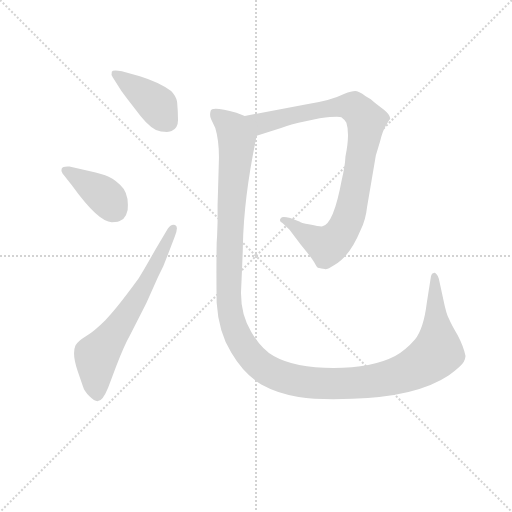
t = 0.00 s
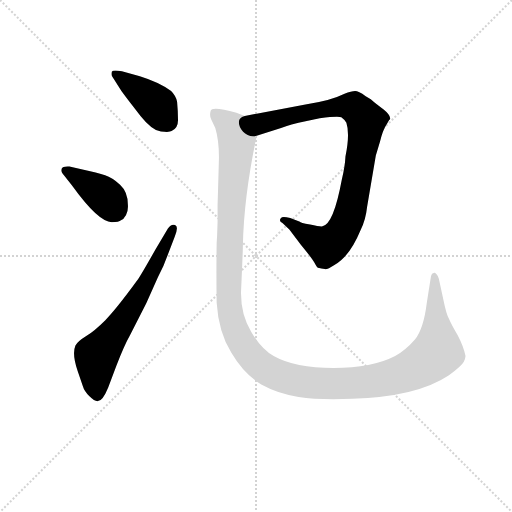
t = 2.96 s
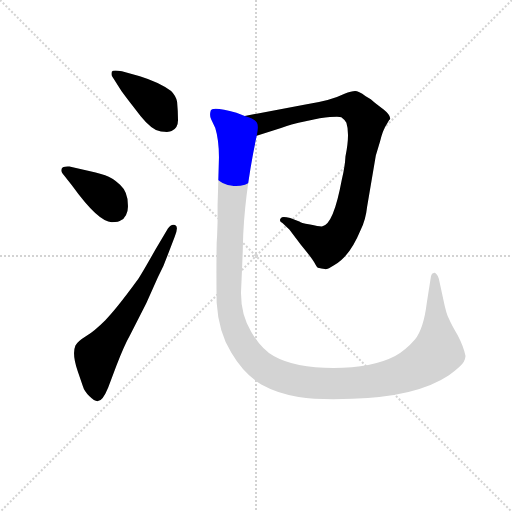
t = 3.16 s
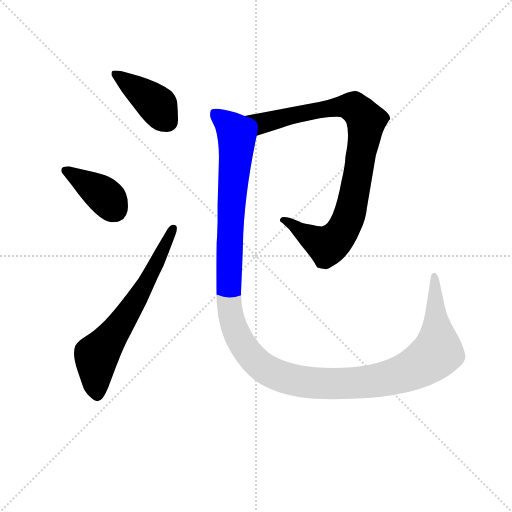
t = 3.35 s
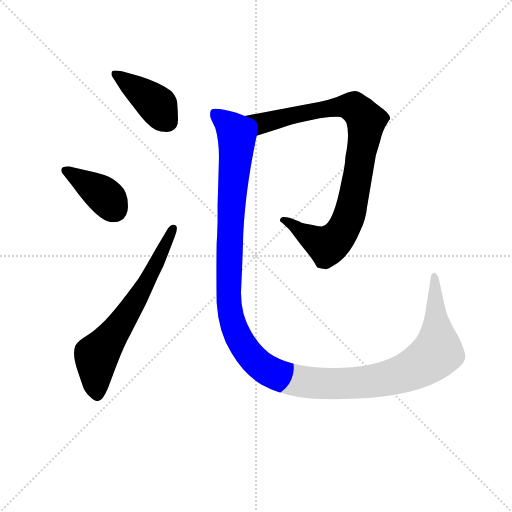
t = 3.55 s
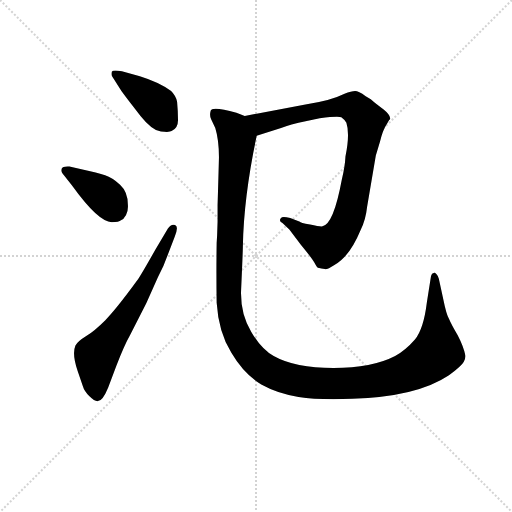
t = 4.36 s

The animated SVG that drew these frames (rendered in a browser with its animation timeline set to each time). Animation: 5 CSS @keyframes rules; one cycle of 4.36 s.

<svg version="1.1" viewBox="0 0 1024 1024" xmlns="http://www.w3.org/2000/svg">
  <g stroke="lightgray" stroke-dasharray="1,1" stroke-width="1" transform="scale(4, 4)">
    <line x1="0" y1="0" x2="256" y2="256"></line>
    <line x1="256" y1="0" x2="0" y2="256"></line>
    <line x1="128" y1="0" x2="128" y2="256"></line>
    <line x1="0" y1="128" x2="256" y2="128"></line>
  </g>
<g transform="scale(0.92, -0.92) translate(60, -900)">
   <style type="text/css">
    @keyframes keyframes0 {
      from {
       stroke: blue;
       stroke-dashoffset: 412;
       stroke-width: 128;
       }
       57% {
       animation-timing-function: step-end;
       stroke: blue;
       stroke-dashoffset: 0;
       stroke-width: 128;
       }
       to {
       stroke: black;
       stroke-width: 1024;
       }
       }
       #make-me-a-hanzi-animation-0 {
         animation: keyframes0 0.585286s both;
         animation-delay: 0.000000s;
         animation-timing-function: linear;
       }
    @keyframes keyframes1 {
      from {
       stroke: blue;
       stroke-dashoffset: 393;
       stroke-width: 128;
       }
       56% {
       animation-timing-function: step-end;
       stroke: blue;
       stroke-dashoffset: 0;
       stroke-width: 128;
       }
       to {
       stroke: black;
       stroke-width: 1024;
       }
       }
       #make-me-a-hanzi-animation-1 {
         animation: keyframes1 0.569824s both;
         animation-delay: 0.585286s;
         animation-timing-function: linear;
       }
    @keyframes keyframes2 {
      from {
       stroke: blue;
       stroke-dashoffset: 667;
       stroke-width: 128;
       }
       68% {
       animation-timing-function: step-end;
       stroke: blue;
       stroke-dashoffset: 0;
       stroke-width: 128;
       }
       to {
       stroke: black;
       stroke-width: 1024;
       }
       }
       #make-me-a-hanzi-animation-2 {
         animation: keyframes2 0.792806s both;
         animation-delay: 1.155111s;
         animation-timing-function: linear;
       }
    @keyframes keyframes3 {
      from {
       stroke: blue;
       stroke-dashoffset: 935;
       stroke-width: 128;
       }
       75% {
       animation-timing-function: step-end;
       stroke: blue;
       stroke-dashoffset: 0;
       stroke-width: 128;
       }
       to {
       stroke: black;
       stroke-width: 1024;
       }
       }
       #make-me-a-hanzi-animation-3 {
         animation: keyframes3 1.010905s both;
         animation-delay: 1.947917s;
         animation-timing-function: linear;
       }
    @keyframes keyframes4 {
      from {
       stroke: blue;
       stroke-dashoffset: 1418;
       stroke-width: 128;
       }
       82% {
       animation-timing-function: step-end;
       stroke: blue;
       stroke-dashoffset: 0;
       stroke-width: 128;
       }
       to {
       stroke: black;
       stroke-width: 1024;
       }
       }
       #make-me-a-hanzi-animation-4 {
         animation: keyframes4 1.403971s both;
         animation-delay: 2.958822s;
         animation-timing-function: linear;
       }
</style>
<path d="M 204.0 702.0 Q 220.0 680.0 245.5 648.0 Q 271.0 616.0 290.0 614.0 Q 309.0 612.0 313.0 615.0 Q 327.0 621.0 327.0 639.0 Q 327.0 657.0 325.0 679.0 Q 322.0 692.0 312.0 702.0 Q 286.0 721.0 244.0 734.0 L 205.0 745.0 Q 185.0 749.0 183.0 744.0 Q 181.0 736.0 185.0 732.0 L 204.0 702.0 Z" fill="lightgray"></path> 
<path d="M 183.0 417.0 Q 199.0 417.0 203.0 421.0 Q 209.0 423.0 214.0 432.5 Q 219.0 442.0 218.0 455.0 Q 218.0 483.0 201.0 498.5 Q 184.0 514.0 168.5 519.0 Q 153.0 524.0 117.0 532.0 L 91.0 538.0 Q 76.0 539.0 74.0 533.0 Q 72.0 527.0 76.0 523.0 L 97.0 496.0 Q 154.0 417.0 183.0 417.0 Z" fill="lightgray"></path> 
<path d="M 277.0 356.0 Q 246.0 301.0 238.0 290.0 Q 192.0 227.0 169.0 204.0 Q 146.0 181.0 127.5 169.5 Q 109.0 158.0 104.0 149.0 Q 96.0 130.0 109.0 93.0 L 120.0 61.0 Q 123.0 50.0 134.5 38.5 Q 146.0 27.0 153.0 28.0 Q 163.0 28.0 175.0 57.0 L 193.0 105.0 Q 211.0 151.0 222.0 170.0 L 258.0 241.0 L 283.0 297.0 Q 296.0 321.0 305.0 347.0 L 320.0 386.0 Q 329.0 408.0 320.5 411.0 Q 312.0 414.0 305.0 403.0 L 277.0 356.0 Z" fill="lightgray"></path> 
<path d="M 635.0 643.0 Q 676.0 648.0 682.0 645.0 Q 688.0 641.0 693.0 633.0 Q 701.0 609.0 691.0 560.0 Q 690.0 539.0 683.0 509.0 Q 665.0 412.0 641.0 408.0 Q 636.0 407.0 614.0 412.0 Q 592.0 416.0 592.0 418.0 L 571.0 426.0 Q 553.0 431.0 551.0 426.0 Q 545.0 420.0 554.0 415.0 L 569.0 401.0 L 594.0 368.0 Q 617.0 340.0 623.0 330.0 Q 629.0 319.0 631.0 318.0 Q 639.0 316.0 646.0 315.0 Q 652.0 314.0 667.0 324.0 Q 700.0 342.0 724.0 400.0 Q 735.0 422.0 738.0 450.0 L 757.0 562.0 L 766.0 592.0 Q 772.0 616.0 779.0 627.0 Q 785.0 637.0 786.0 639.0 L 788.0 641.0 Q 790.0 649.0 774.0 662.0 Q 753.0 677.0 746.0 684.0 L 735.0 691.0 Q 719.0 702.0 712.0 702.0 Q 704.0 702.0 689.0 696.0 Q 657.0 680.0 604.0 673.0 L 472.0 648.0 C 443.0 642.0 469.0 596.0 498.0 605.0 L 551.0 622.0 Q 578.0 631.0 589.0 633.0 L 635.0 643.0 Z" fill="lightgray"></path> 
<path d="M 472.0 648.0 L 454.0 655.0 Q 400.0 670.0 398.0 659.0 Q 395.0 648.0 399.0 641.0 L 408.0 622.0 Q 416.0 596.0 416.0 558.0 Q 415.0 519.0 413.0 454.0 L 413.0 418.0 L 412.0 388.0 L 411.0 372.0 Q 410.0 306.0 411.0 242.0 Q 415.0 178.0 443.0 133.0 Q 470.0 87.0 508.0 64.0 Q 544.0 44.0 589.0 37.0 Q 633.0 30.0 706.0 33.0 Q 846.0 37.0 916.0 84.0 Q 944.0 105.0 948.0 113.0 Q 952.0 121.0 952.0 126.0 Q 948.0 146.0 935.0 171.0 Q 921.0 195.0 916.0 207.0 Q 910.0 218.0 904.0 248.0 L 894.0 294.0 Q 893.0 300.0 889.0 304.0 Q 885.0 308.0 884.0 307.0 Q 878.0 306.0 877.0 300.0 L 868.0 243.0 Q 861.0 185.0 842.0 162.0 Q 822.0 139.0 799.0 126.0 Q 749.0 100.0 665.0 100.0 Q 581.0 100.0 535.0 126.0 Q 508.0 141.0 486.0 179.0 Q 463.0 217.0 464.0 266.0 Q 468.0 354.0 468.0 366.0 Q 470.0 472.0 498.0 605.0 C 504.0 634.0 501.0 639.0 472.0 648.0 Z" fill="lightgray"></path> 
      <clipPath id="make-me-a-hanzi-clip-0">
      <path d="M 204.0 702.0 Q 220.0 680.0 245.5 648.0 Q 271.0 616.0 290.0 614.0 Q 309.0 612.0 313.0 615.0 Q 327.0 621.0 327.0 639.0 Q 327.0 657.0 325.0 679.0 Q 322.0 692.0 312.0 702.0 Q 286.0 721.0 244.0 734.0 L 205.0 745.0 Q 185.0 749.0 183.0 744.0 Q 181.0 736.0 185.0 732.0 L 204.0 702.0 Z" fill="lightgray"></path>
      </clipPath>
      <path clip-path="url(#make-me-a-hanzi-clip-0)" d="M 189.0 739.0 L 275.0 677.0 L 304.0 636.0 " fill="none" id="make-me-a-hanzi-animation-0" stroke-dasharray="284 568" stroke-linecap="round"></path>

      <clipPath id="make-me-a-hanzi-clip-1">
      <path d="M 183.0 417.0 Q 199.0 417.0 203.0 421.0 Q 209.0 423.0 214.0 432.5 Q 219.0 442.0 218.0 455.0 Q 218.0 483.0 201.0 498.5 Q 184.0 514.0 168.5 519.0 Q 153.0 524.0 117.0 532.0 L 91.0 538.0 Q 76.0 539.0 74.0 533.0 Q 72.0 527.0 76.0 523.0 L 97.0 496.0 Q 154.0 417.0 183.0 417.0 Z" fill="lightgray"></path>
      </clipPath>
      <path clip-path="url(#make-me-a-hanzi-clip-1)" d="M 81.0 529.0 L 153.0 485.0 L 188.0 446.0 " fill="none" id="make-me-a-hanzi-animation-1" stroke-dasharray="265 530" stroke-linecap="round"></path>

      <clipPath id="make-me-a-hanzi-clip-2">
      <path d="M 277.0 356.0 Q 246.0 301.0 238.0 290.0 Q 192.0 227.0 169.0 204.0 Q 146.0 181.0 127.5 169.5 Q 109.0 158.0 104.0 149.0 Q 96.0 130.0 109.0 93.0 L 120.0 61.0 Q 123.0 50.0 134.5 38.5 Q 146.0 27.0 153.0 28.0 Q 163.0 28.0 175.0 57.0 L 193.0 105.0 Q 211.0 151.0 222.0 170.0 L 258.0 241.0 L 283.0 297.0 Q 296.0 321.0 305.0 347.0 L 320.0 386.0 Q 329.0 408.0 320.5 411.0 Q 312.0 414.0 305.0 403.0 L 277.0 356.0 Z" fill="lightgray"></path>
      </clipPath>
      <path clip-path="url(#make-me-a-hanzi-clip-2)" d="M 152.0 40.0 L 150.0 126.0 L 242.0 257.0 L 317.0 404.0 " fill="none" id="make-me-a-hanzi-animation-2" stroke-dasharray="539 1078" stroke-linecap="round"></path>

      <clipPath id="make-me-a-hanzi-clip-3">
      <path d="M 635.0 643.0 Q 676.0 648.0 682.0 645.0 Q 688.0 641.0 693.0 633.0 Q 701.0 609.0 691.0 560.0 Q 690.0 539.0 683.0 509.0 Q 665.0 412.0 641.0 408.0 Q 636.0 407.0 614.0 412.0 Q 592.0 416.0 592.0 418.0 L 571.0 426.0 Q 553.0 431.0 551.0 426.0 Q 545.0 420.0 554.0 415.0 L 569.0 401.0 L 594.0 368.0 Q 617.0 340.0 623.0 330.0 Q 629.0 319.0 631.0 318.0 Q 639.0 316.0 646.0 315.0 Q 652.0 314.0 667.0 324.0 Q 700.0 342.0 724.0 400.0 Q 735.0 422.0 738.0 450.0 L 757.0 562.0 L 766.0 592.0 Q 772.0 616.0 779.0 627.0 Q 785.0 637.0 786.0 639.0 L 788.0 641.0 Q 790.0 649.0 774.0 662.0 Q 753.0 677.0 746.0 684.0 L 735.0 691.0 Q 719.0 702.0 712.0 702.0 Q 704.0 702.0 689.0 696.0 Q 657.0 680.0 604.0 673.0 L 472.0 648.0 C 443.0 642.0 469.0 596.0 498.0 605.0 L 551.0 622.0 Q 578.0 631.0 589.0 633.0 L 635.0 643.0 Z" fill="lightgray"></path>
      </clipPath>
      <path clip-path="url(#make-me-a-hanzi-clip-3)" d="M 480.0 646.0 L 508.0 632.0 L 615.0 658.0 L 694.0 669.0 L 710.0 666.0 L 736.0 637.0 L 704.0 448.0 L 688.0 405.0 L 671.0 380.0 L 651.0 366.0 L 556.0 422.0 " fill="none" id="make-me-a-hanzi-animation-3" stroke-dasharray="807 1614" stroke-linecap="round"></path>

      <clipPath id="make-me-a-hanzi-clip-4">
      <path d="M 472.0 648.0 L 454.0 655.0 Q 400.0 670.0 398.0 659.0 Q 395.0 648.0 399.0 641.0 L 408.0 622.0 Q 416.0 596.0 416.0 558.0 Q 415.0 519.0 413.0 454.0 L 413.0 418.0 L 412.0 388.0 L 411.0 372.0 Q 410.0 306.0 411.0 242.0 Q 415.0 178.0 443.0 133.0 Q 470.0 87.0 508.0 64.0 Q 544.0 44.0 589.0 37.0 Q 633.0 30.0 706.0 33.0 Q 846.0 37.0 916.0 84.0 Q 944.0 105.0 948.0 113.0 Q 952.0 121.0 952.0 126.0 Q 948.0 146.0 935.0 171.0 Q 921.0 195.0 916.0 207.0 Q 910.0 218.0 904.0 248.0 L 894.0 294.0 Q 893.0 300.0 889.0 304.0 Q 885.0 308.0 884.0 307.0 Q 878.0 306.0 877.0 300.0 L 868.0 243.0 Q 861.0 185.0 842.0 162.0 Q 822.0 139.0 799.0 126.0 Q 749.0 100.0 665.0 100.0 Q 581.0 100.0 535.0 126.0 Q 508.0 141.0 486.0 179.0 Q 463.0 217.0 464.0 266.0 Q 468.0 354.0 468.0 366.0 Q 470.0 472.0 498.0 605.0 C 504.0 634.0 501.0 639.0 472.0 648.0 Z" fill="lightgray"></path>
      </clipPath>
      <path clip-path="url(#make-me-a-hanzi-clip-4)" d="M 406.0 653.0 L 447.0 618.0 L 455.0 588.0 L 440.0 395.0 L 438.0 236.0 L 460.0 163.0 L 500.0 110.0 L 529.0 91.0 L 575.0 74.0 L 648.0 66.0 L 750.0 71.0 L 837.0 96.0 L 890.0 134.0 L 884.0 301.0 " fill="none" id="make-me-a-hanzi-animation-4" stroke-dasharray="1290 2580" stroke-linecap="round"></path>

</g>
</svg>
